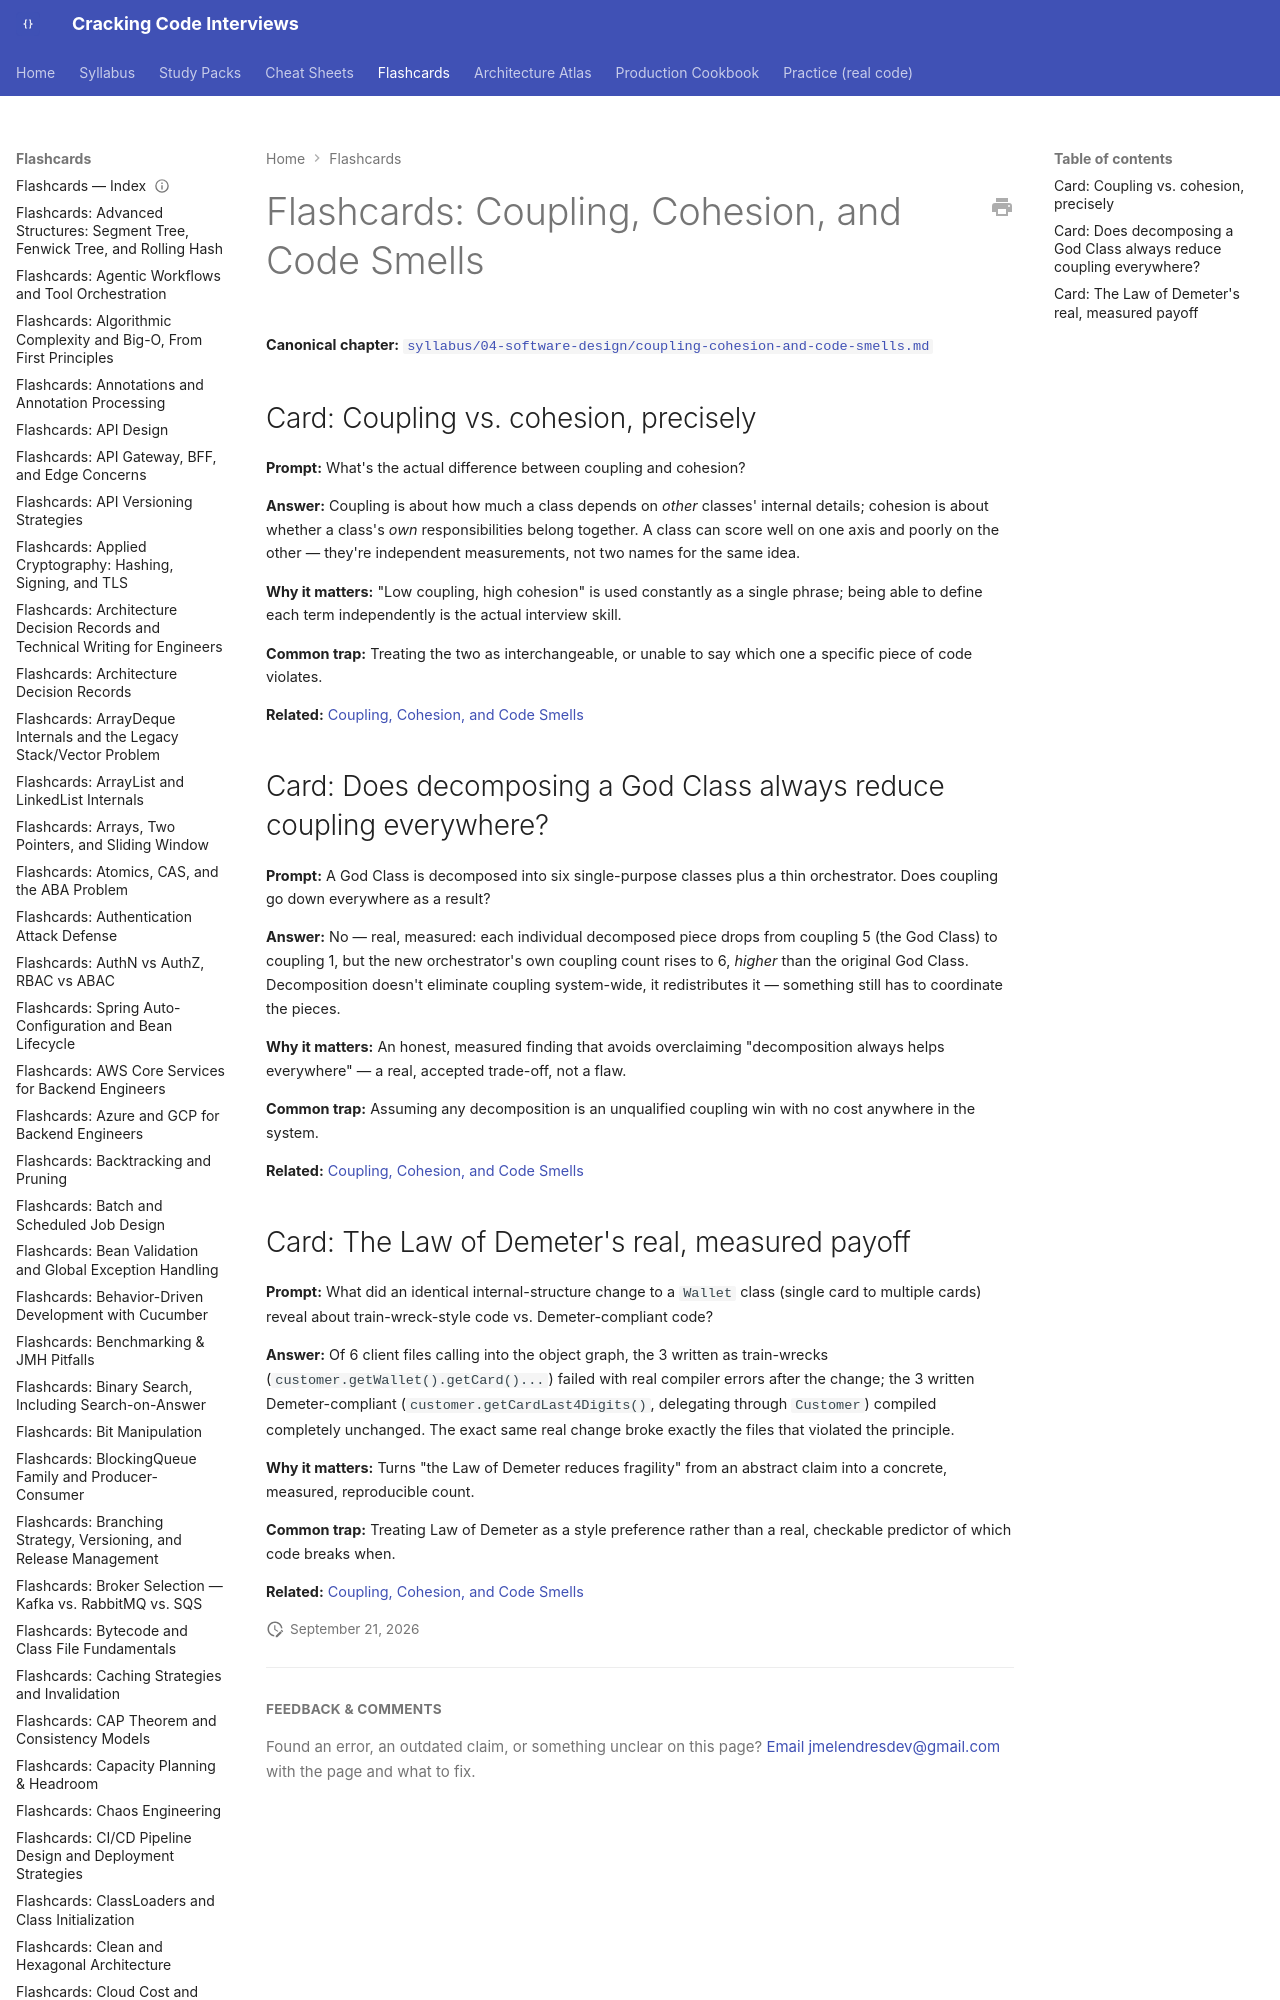

repository: JuanMelendres/cracking-code-interviews · page: flashcards/coupling-cohesion-and-code-smells/index.html · generator: mkdocs

---
title: "Flashcards: Coupling, Cohesion, and Code Smells"
slug: coupling-cohesion-and-code-smells
document_type: flashcard-deck
domain: 04-software-design
topic_id: T-1703
canonical: ../syllabus/04-software-design/coupling-cohesion-and-code-smells.md
last_updated: 2026-09-21
---
